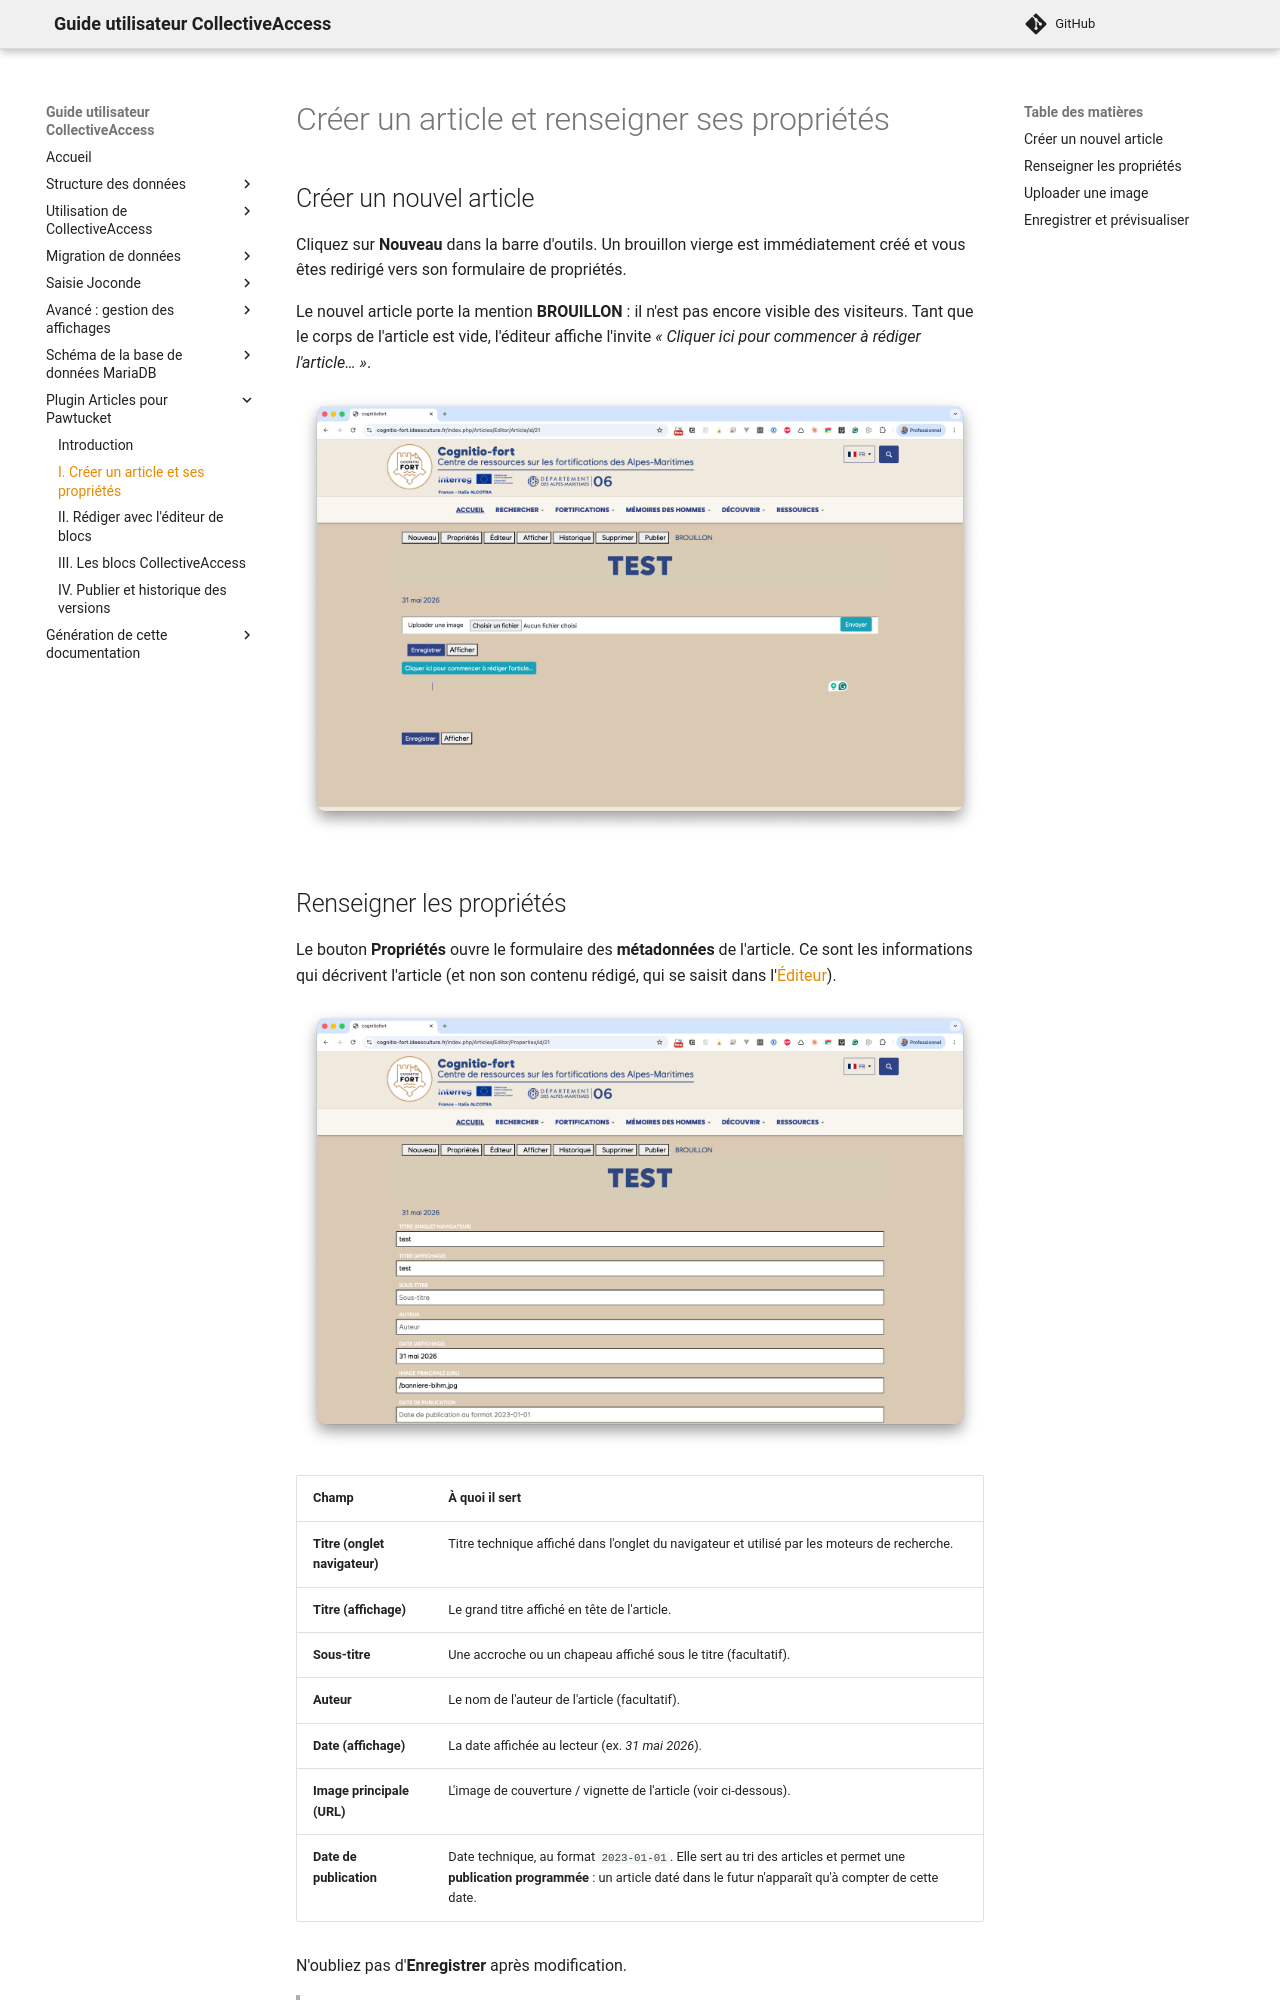

repository: ideesculture/museesDeFranceDocumentation · page: articles_creation/index.html · generator: mkdocs

# Créer un article et renseigner ses propriétés

## Créer un nouvel article

Cliquez sur **Nouveau** dans la barre d'outils. Un brouillon vierge est
immédiatement créé et vous êtes redirigé vers son formulaire de propriétés.

Le nouvel article porte la mention **BROUILLON** : il n'est pas encore visible
des visiteurs. Tant que le corps de l'article est vide, l'éditeur affiche
l'invite *« Cliquer ici pour commencer à rédiger l'article… »*.

![Nouvel article vide à l'état brouillon](./Plugin_Articles/nouvel_article_vide.png)

## Renseigner les propriétés

Le bouton **Propriétés** ouvre le formulaire des **métadonnées** de l'article.
Ce sont les informations qui décrivent l'article (et non son contenu rédigé,
qui se saisit dans l'[Éditeur](articles_editeur.md)).

![Formulaire des propriétés de l'article](./Plugin_Articles/proprietes.png)

| Champ | À quoi il sert |
|---|---|
| **Titre (onglet navigateur)** | Titre technique affiché dans l'onglet du navigateur et utilisé par les moteurs de recherche. |
| **Titre (affichage)** | Le grand titre affiché en tête de l'article. |
| **Sous-titre** | Une accroche ou un chapeau affiché sous le titre (facultatif). |
| **Auteur** | Le nom de l'auteur de l'article (facultatif). |
| **Date (affichage)** | La date affichée au lecteur (ex. *31 mai 2026*). |
| **Image principale (URL)** | L'image de couverture / vignette de l'article (voir ci-dessous). |
| **Date de publication** | Date technique, au format `2023-01-01`. Elle sert au tri des articles et permet une **publication programmée** : un article daté dans le futur n'apparaît qu'à compter de cette date. |

N'oubliez pas d'**Enregistrer** après modification.

> **Astuce — l'image principale**
> Le champ *Image principale* attend une **adresse (URL)** d'image. Le plus
> simple est d'utiliser l'outil **Uploader une image** (voir ci-dessous) pour
> envoyer votre fichier, puis de recopier l'adresse obtenue dans ce champ.
